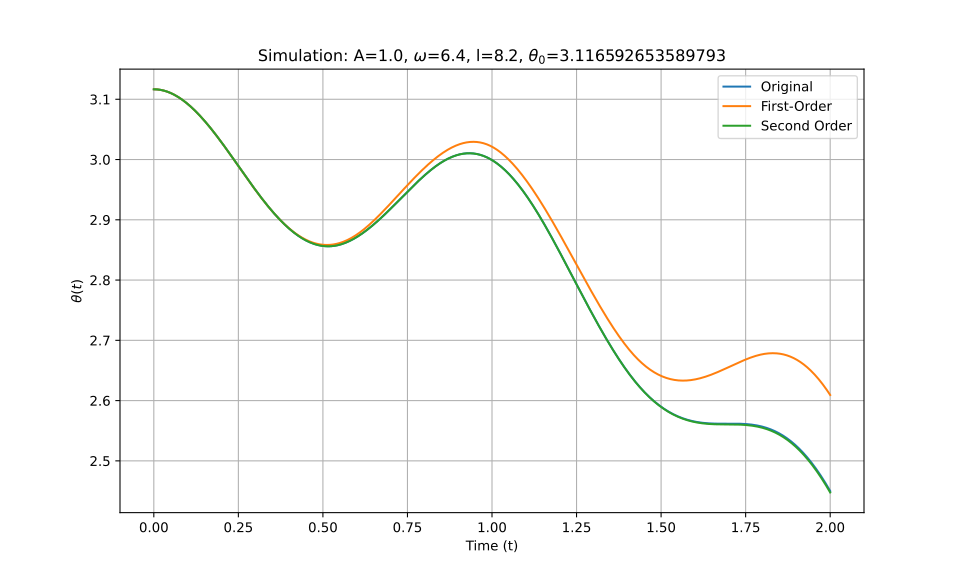

Data behind this chart, as committed beside it:
t_eval, Equation_1, Equation_2, Equation_3
0.0, 3.117, 3.117, 3.117
0.002002, 3.117, 3.117, 3.117
0.004004, 3.117, 3.117, 3.117
0.006006, 3.117, 3.117, 3.117
0.008008, 3.116, 3.116, 3.116
0.01001, 3.116, 3.116, 3.116
0.01201, 3.116, 3.116, 3.116
0.01401, 3.116, 3.116, 3.116
0.01602, 3.116, 3.116, 3.116
0.01802, 3.116, 3.116, 3.116
0.02002, 3.116, 3.116, 3.116
0.02202, 3.115, 3.115, 3.115
0.02402, 3.115, 3.115, 3.115
0.02603, 3.115, 3.115, 3.115
0.02803, 3.115, 3.115, 3.115
0.03003, 3.114, 3.114, 3.114
0.03203, 3.114, 3.114, 3.114
0.03403, 3.114, 3.114, 3.114
0.03604, 3.113, 3.113, 3.113
0.03804, 3.113, 3.113, 3.113
0.04004, 3.113, 3.113, 3.113
0.04204, 3.112, 3.112, 3.112
0.04404, 3.112, 3.112, 3.112
0.04605, 3.111, 3.111, 3.111
0.04805, 3.111, 3.111, 3.111
0.05005, 3.11, 3.11, 3.11
0.05205, 3.11, 3.11, 3.11
0.05405, 3.109, 3.109, 3.109
0.05606, 3.109, 3.109, 3.109
0.05806, 3.108, 3.108, 3.108
0.06006, 3.108, 3.108, 3.108
0.06206, 3.107, 3.107, 3.107
0.06406, 3.106, 3.106, 3.106
0.06607, 3.106, 3.106, 3.106
0.06807, 3.105, 3.105, 3.105
0.07007, 3.104, 3.104, 3.104
0.07207, 3.104, 3.104, 3.104
0.07407, 3.103, 3.103, 3.103
0.07608, 3.102, 3.102, 3.102
0.07808, 3.102, 3.102, 3.102
0.08008, 3.101, 3.101, 3.101
0.08208, 3.1, 3.1, 3.1
0.08408, 3.099, 3.099, 3.099
0.08609, 3.098, 3.098, 3.098
0.08809, 3.098, 3.098, 3.098
0.09009, 3.097, 3.097, 3.097
0.09209, 3.096, 3.096, 3.096
0.09409, 3.095, 3.095, 3.095
0.0961, 3.094, 3.094, 3.094
0.0981, 3.093, 3.093, 3.093
0.1001, 3.092, 3.092, 3.092
0.1021, 3.091, 3.091, 3.091
0.1041, 3.09, 3.09, 3.09
0.1061, 3.089, 3.089, 3.089
0.1081, 3.088, 3.088, 3.088
0.1101, 3.087, 3.087, 3.087
0.1121, 3.086, 3.086, 3.086
0.1141, 3.085, 3.085, 3.085
0.1161, 3.084, 3.084, 3.084
0.1181, 3.083, 3.083, 3.083
... 940 more rows
